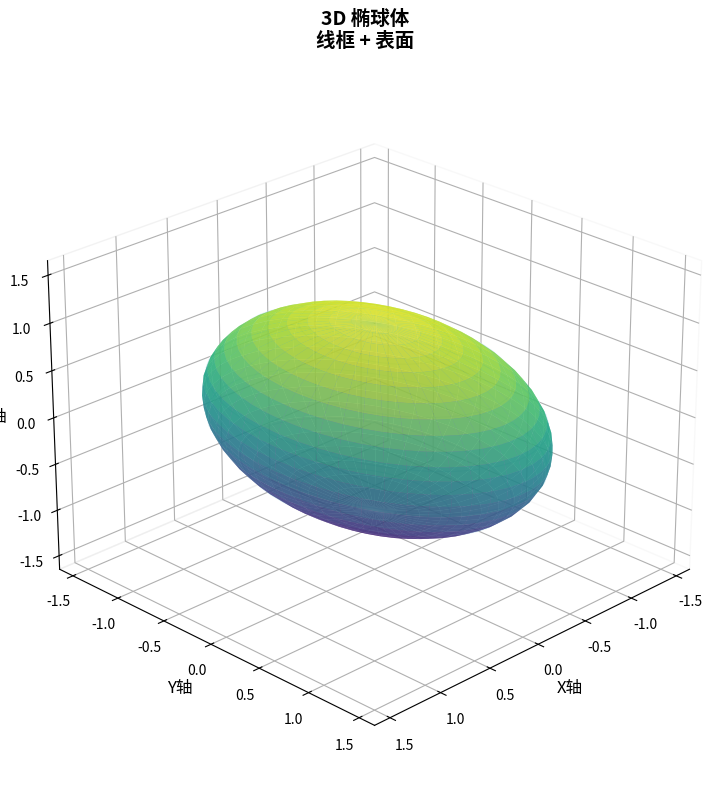

Python code for this plot:
import numpy as np
import matplotlib
matplotlib.use('Agg')  # 使用非交互式后端，避免PIL问题
import matplotlib.pyplot as plt
from mpl_toolkits.mplot3d import Axes3D

# ============================================================
# 1. 定义椭球体参数
# ============================================================
a = 1.0  # X轴半径
b = 1.5  # Y轴半径 (拉长)
c = 1.0  # Z轴半径

print(f"椭球体参数: a={a}, b={b}, c={c}")

# ============================================================
# 2. 创建椭球体表面数据
# ============================================================
u = np.linspace(0, 2 * np.pi, 50)  # 经度 (phi)
v = np.linspace(0, np.pi, 25)     # 纬度 (theta)

x = a * np.outer(np.sin(v), np.cos(u))
y = b * np.outer(np.sin(v), np.sin(u))
z = c * np.outer(np.cos(v), np.ones(np.size(u)))

# ============================================================
# 3. 设置绘图
# ============================================================
fig = plt.figure(figsize=(10, 8))
ax = fig.add_subplot(111, projection='3d')

# 绘制表面
surf = ax.plot_surface(x, y, z,
                     alpha=0.7,
                     linewidth=0.2,
                     antialiased=True,
                     rstride=1,
                     cstride=1,
                     cmap='viridis')

# ============================================================
# 4. 绘制线框结构
# ============================================================
# 经线
num_meridians = 12
phi_lines = np.linspace(0, 2 * np.pi, num_meridians)
for phi in phi_lines:
    x_m = a * np.cos(phi) * np.sin(v)
    y_m = b * np.sin(phi) * np.sin(v)
    z_m = c * np.cos(v)
    ax.plot(x_m, y_m, z_m, color='white', linewidth=1.0, alpha=0.8)

# 纬线
num_parallels = 8
theta_lines = np.linspace(0, np.pi, num_parallels)
for theta in theta_lines:
    x_p = a * np.sin(theta) * np.cos(u)
    y_p = b * np.sin(theta) * np.sin(u)
    z_p = c * np.cos(theta) * np.ones(np.size(u))
    ax.plot(x_p, y_p, z_p, color='lightblue', linewidth=0.8, alpha=0.6)

# ============================================================
# 5. 设置视角和样式
# ============================================================
# 设置视角
ax.view_init(elev=25, azim=45)

# 设置坐标轴范围
max_radius = max(a, b, c) * 1.1
ax.set_xlim([-max_radius, max_radius])
ax.set_ylim([-max_radius, max_radius])
ax.set_zlim([-max_radius, max_radius])

# 设置标签
ax.set_xlabel('X轴', fontsize=12)
ax.set_ylabel('Y轴', fontsize=12)
ax.set_zlabel('Z轴', fontsize=12)

# 设置网格
ax.grid(True, alpha=0.3)

# 设置标题
ax.set_title('3D 椭球体\n线框 + 表面', fontsize=14, fontweight='bold', pad=20)

# 设置背景颜色
ax.xaxis.pane.fill = False
ax.yaxis.pane.fill = False
ax.zaxis.pane.fill = False

# ============================================================
# 6. 保存图像
# ============================================================
plt.tight_layout()
plt.savefig('ellipsoid_3d_simple.png',
            dpi=300,
            bbox_inches='tight',
            facecolor='black',
            edgecolor='white')

print("椭球体图像已保存为 'ellipsoid_3d_simple.png'")
print(f"椭球体特征:")
print(f"  类型: {'长椭球体' if a > b and a > c else '扁椭球体' if b > a and b > c else '一般椭球体'}")
print(f"  表面积: {4*np.pi*((a*b)**1.6 + (a*c)**1.6 + (b*c)**1.6)/3:.2f}")
print(f"  体积: {4/3*np.pi*a*b*c:.2f}")
print(f"  偏心率: {np.sqrt(1-(min(a,b,c)/max(a,b,c))**2):.3f}")

# 尝试显示（可能失败，但至少保存了图像）
try:
    plt.show()
    print("图像显示成功")
except Exception as e:
    print(f"图像显示失败: {e}")
    print("请查看保存的PNG文件")